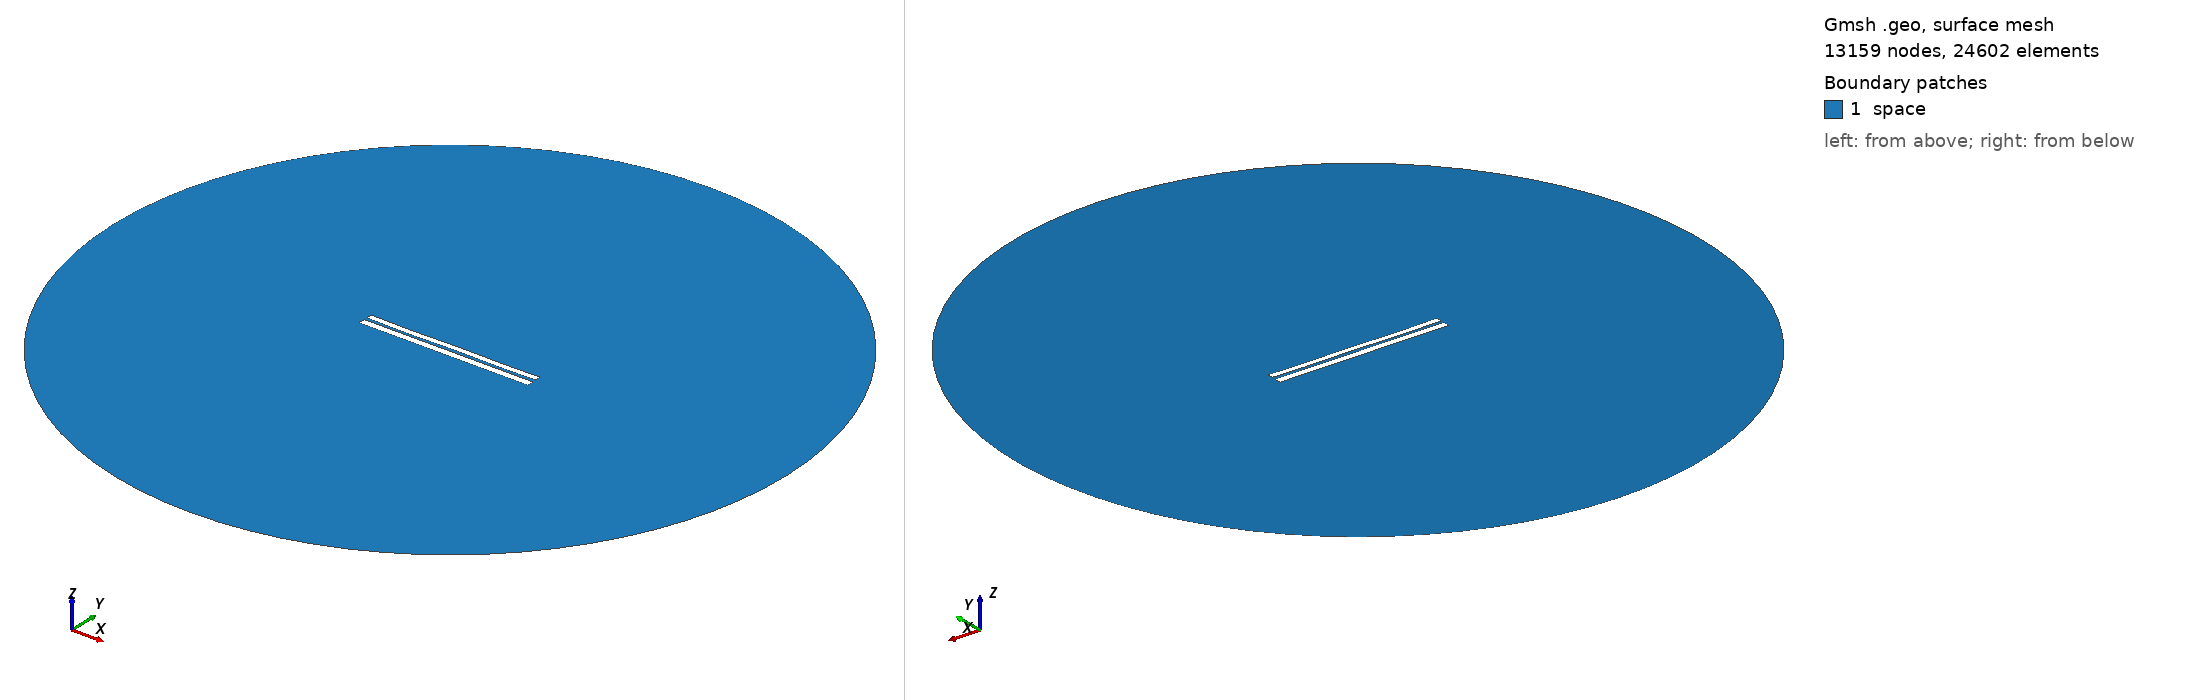

Gmsh geometry script, surface-meshed: 13159 nodes, 24602 surface elements. Boundary patches (legend numbers): 1 space. Left view from above one corner, right view from below the opposite corner. Legend entries are the model's physical surfaces. The drawing asked Gmsh for element sizes between 1% and 20% of the model's largest extent; the script's own settings can give other sizes.

=== 6531.geo (drawn) ===
//---------------------------------------
// Geometry kernel
//---------------------------------------

SetFactory("OpenCASCADE");



//---------------------------------------
// Parameters of the geometry
//---------------------------------------

// Overetch of the upper plate
overetch = 0.25;

// Distance between the plates
distance = 1.5;

// Discretization over the x axis (for the deformation)
nx = 50; 

// Length of the plate
L = 100 - overetch; 

// Number of modes
n = 4; 

// 1st mode coefficient
coeff(1) = 0.0;
beta(1) = 0.596864 * 3.1415926535 / L;

// 2nd mode coefficient
coeff(2) = -0.075;
beta(2) = 1.49418 * 3.1415926535 / L;

// 3rd mode coefficient
coeff(3) = -0.075;
beta(3) = 2.50025 * 3.1415926535 / L;

// 4th mode coefficient
coeff(4) = -0.15;
beta(4) = 3.49999 * 3.1415926535 / L;



//---------------------------------------
// Upper plate (deformed rectangle)
//---------------------------------------

// Coordiantes of the upper plate
xmin = -50;
xmax = 50 - overetch;

// Height of the upper plate
yheight = 4 - 2 * overetch;

// Indexes of the points
UpperID[] = {};
LowerID[] = {};
LeftID[] = {};
RightID[] = {};

// Point index
p = 1;

// Horizontal edges
For i In {1:nx}
    x = xmin + (i-1)*(xmax - xmin)/(nx-1);

    y_bottom = distance / 2 + overetch;
    For j In {1:n}
        C = (Cosh(beta(j)*L) + Cos(beta(j)*L)) / (Sinh(beta(j)*L) + Sin(beta(j)*L));
        y_bottom  = y_bottom + coeff(j) * (Cosh(beta(j)*(x+50)) - Cos(beta(j)*(x+50)) - C * (Sinh(beta(j)*(x+50)) - Sin(beta(j)*(x+50))));
    EndFor

    y_top = y_bottom + yheight;

    Point(p) = {x, y_top, 0, 1.0};
    UpperID[i] = p;
    p = p + 1;

    Point(p) = {x, y_bottom, 0, 1.0};
    LowerID[i] = p;
    p = p + 1;
EndFor

// Create point lists
UpperPts[] = {}; LowerPts[] = {};
For i In {1:nx}
  UpperPts[] += {UpperID[i]};
  LowerPts[] += {LowerID[i]};
EndFor

// Build splines
Spline(1) = {UpperPts[]};
Spline(2) = {LowerPts[]};
Line(3) = {LowerPts[nx-1], UpperPts[nx-1]};
Line(4) = {LowerPts[0], UpperPts[0]};

// Build the plane surface
Curve Loop(1) = {2, 3, -1, -4};
Plane Surface(1) = {1};



//---------------------------------------
// Lower plate (rectangle)
//---------------------------------------

// Vertices
Point(1001) = {-50, -1, 0, 1.0};
Point(1002) = { 50, -1, 0, 1.0};
Point(1003) = { 50,  -5, 0, 1.0};
Point(1004) = {-50,  -5, 0, 1.0};

// Edges
Line(5) = {1001, 1002};
Line(6) = {1002, 1003};
Line(7) = {1003, 1004};
Line(8) = {1004, 1001};

// Plane surface
Line Loop(2) = {5, 6, 7, 8};
Plane Surface(2) = {2}; 



//---------------------------------------
// Outer (fictious) boundary
//---------------------------------------

// Points
Point(1005) = {0, 0, 0};       // Center
Point(1006) = {200, 0, 0};     // Start point
Point(1007) = {0, 200, 0};     // 90 degrees
Point(1008) = {-200, 0, 0};    // 180 degrees
Point(1009) = {0, -200, 0};    // 270 degrees

// Circle arcs (each needs start, center, end)
Circle(9) = {1006, 1005, 1007};
Circle(10) = {1007, 1005, 1008};
Circle(11) = {1008, 1005, 1009};
Circle(12) = {1009, 1005, 1006};

// Plane surface for the entire domain
Curve Loop(3) = {9, 10, 11, 12};
Surface(3) = {3};

// Subtract the plates from the whole domain to obtain the actual domain where we want to solve the equations
BooleanDifference{ Surface{3}; Delete; }{ Surface{1}; Surface{2}; Delete; }




//---------------------------------------
// Transfinite Lines/Curves
//---------------------------------------

// Set the number of points on the boundaries
r = 7;

// Plates
Transfinite Curve {1, 2} = 50*r Using Progression 1;
Transfinite Curve {3, 4} = 2*r Using Progression 1;
Transfinite Line {5, 7} = 50*r Using Progression 1;
Transfinite Line {6, 8} = 2*r Using Progression 1;

// Outer boundary
Transfinite Line {9, 10, 11, 12} = 20 Using Progression 1;



//---------------------------------------
// Physical groups
//---------------------------------------                

// Physical curves (boundaries)
Physical Line("force_segment", 10) = {2};
Physical Line("upper_plate", 11) = {1, 3, 4};
Physical Line("lower_plate", 12) = {5, 6, 7, 8};
Physical Line("boundary", 20) = {9, 10, 11, 12};

// Physical Surfaces
Physical Surface("space", 30) = {3};



//---------------------------------------
// 6. Generate the Mesh
//---------------------------------------

// 2D mesh generation
Mesh 2;
